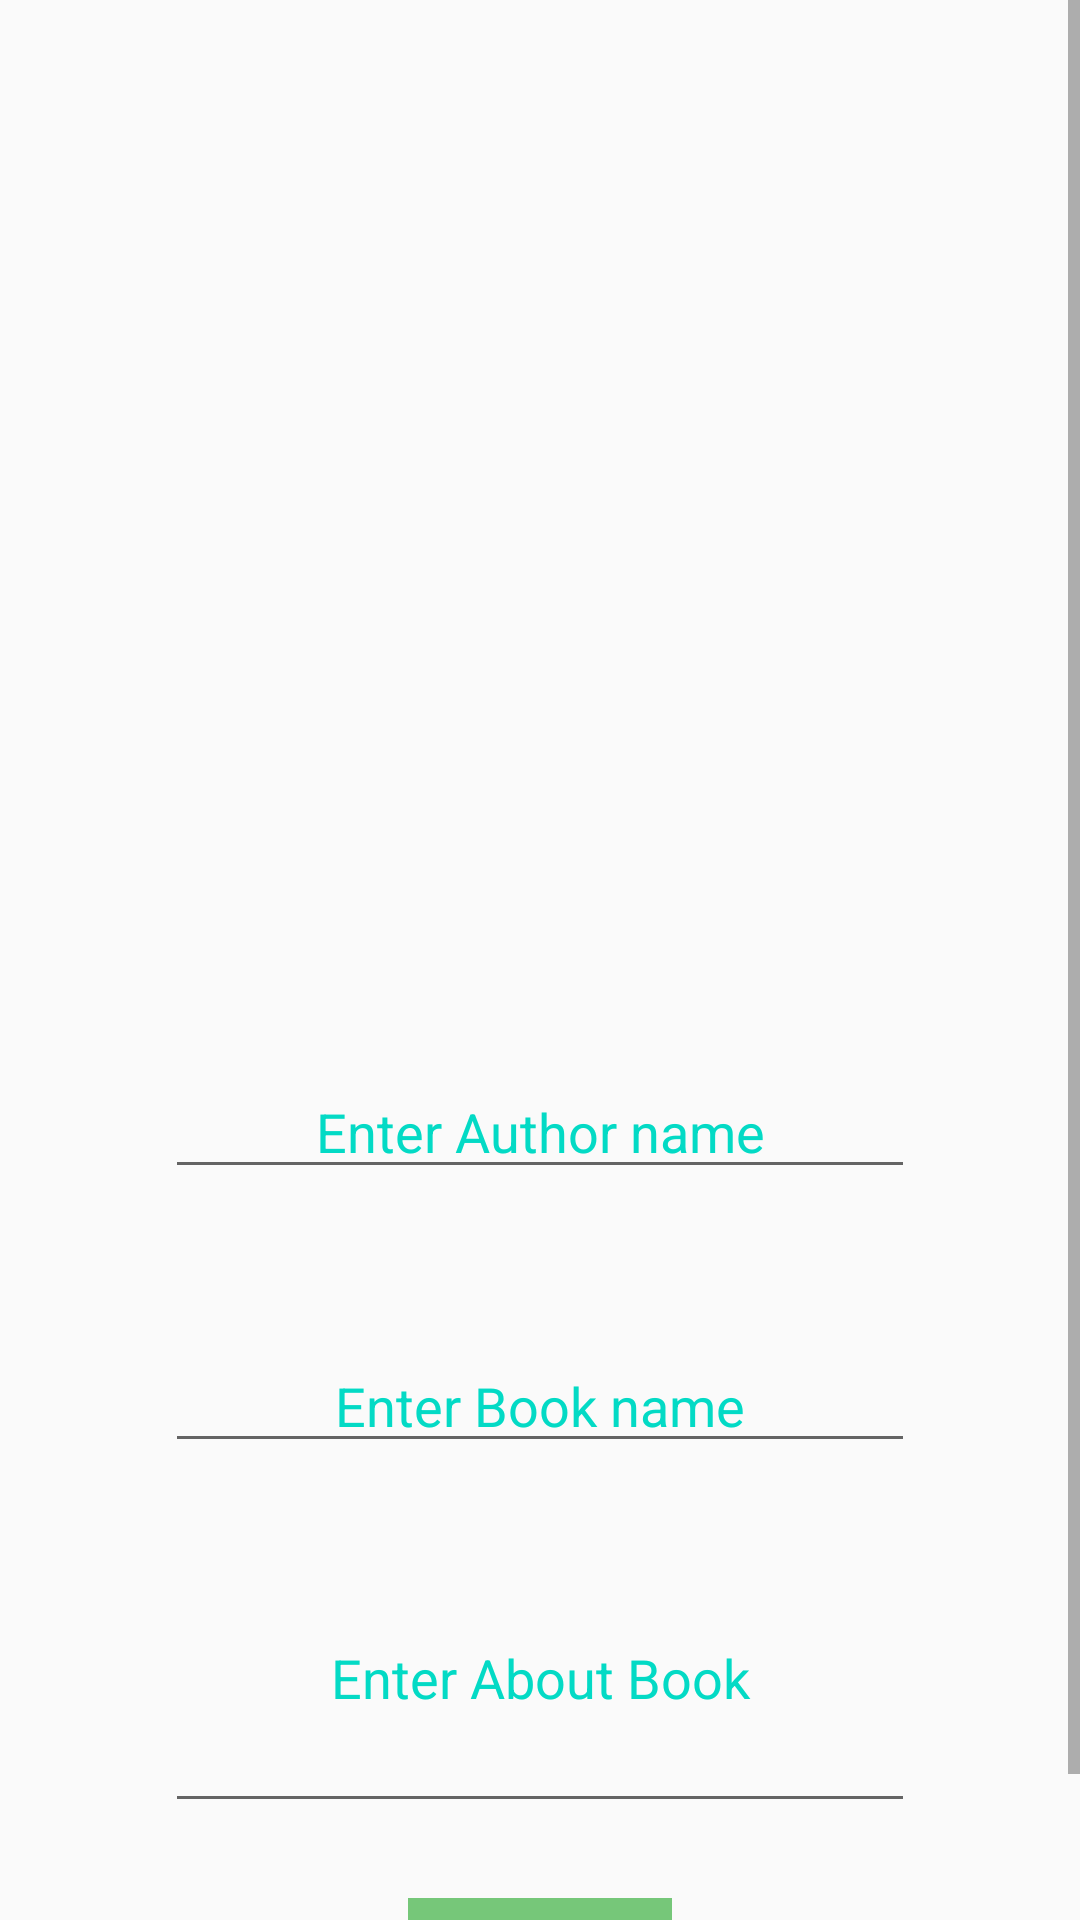

Android layout source for this screen:
<!-- AndroidManifest.xml: application theme Theme.MyBookliste -->
<!-- res/layout/activity_kitabadd.xml -->
<?xml version="1.0" encoding="utf-8"?>
<ScrollView xmlns:android="http://schemas.android.com/apk/res/android"
    xmlns:app="http://schemas.android.com/apk/res-auto"
    xmlns:tools="http://schemas.android.com/tools"
    android:layout_width="match_parent"
    android:layout_height="wrap_content"
    tools:context=".Kitabadd">


    <RelativeLayout
        android:layout_width="match_parent"
        android:padding="10dp"

        android:layout_height="wrap_content">


        <LinearLayout
            android:layout_width="wrap_content"
            android:layout_height="wrap_content"
            android:layout_centerInParent="true"
            android:layout_centerVertical="true"
            android:gravity="center"
            android:orientation="vertical">


            <ImageView
                android:id="@+id/imageview"
                android:layout_width="240dp"
                android:layout_height="280dp"
                android:layout_marginTop="15dp"
                android:onClick="resmideyis"
                android:scaleType="fitXY"
               android:src="@drawable/ic_add_image" />

            <EditText
                android:id="@+id/yaziciadi"
                android:layout_width="250dp"
                android:textColorHint="@color/teal_200"
                android:layout_height="wrap_content"
                android:layout_gravity="center"
                android:layout_marginTop="50dp"
                android:hint="Enter Author name"
                android:textAlignment="center" />

            <EditText
                android:id="@+id/kitabadi"
                android:layout_width="250dp"
                android:textColorHint="@color/teal_200"
                android:layout_height="wrap_content"
                android:layout_gravity="center"
                android:layout_marginTop="50dp"
                android:hint="Enter Book name"
                android:textAlignment="center" />


            <EditText
                android:id="@+id/kitabmezmunu"
                android:layout_width="250dp"
                android:layout_height="100dp"
                android:textColorHint="@color/teal_200"
                android:inputType="textMultiLine"
                android:textAlignment="center"
                android:layout_marginTop="20dp"
                android:hint="Enter About Book" />

            <Button
                android:layout_width="wrap_content"
                android:layout_height="50dp"
                android:onClick="registr"
                android:id="@+id/qeydiyyat"
                android:enabled="false"
                android:layout_marginTop="25dp"
                android:background="#76C779"
                android:text="Registr"
                android:textAllCaps="false"
                tools:ignore="OnClick" />

        </LinearLayout>


    </RelativeLayout>

</ScrollView>
<!-- resources referenced by this layout -->
<resources>
  <color name="teal_200">#FF03DAC5</color>
  <style name="Theme.MyBookliste" parent="Theme.AppCompat.DayNight.DarkActionBar">
          
          <item name="colorPrimary">@color/purple_500</item>
          <item name="colorPrimaryVariant">@color/purple_700</item>
          <item name="colorOnPrimary">@color/white</item>
          
          <item name="colorSecondary">@color/teal_200</item>
          <item name="colorSecondaryVariant">@color/teal_700</item>
          <item name="colorOnSecondary">@color/black</item>
          
          <item name="android:statusBarColor" tools:targetApi="l">?attr/colorPrimaryVariant</item>
          
      </style>
  <color name="purple_500">#FF6200EE</color>
  <color name="purple_700">#FF3700B3</color>
  <color name="white">#FFFFFFFF</color>
  <color name="teal_700">#FF018786</color>
  <color name="black">#FF000000</color>
</resources>
